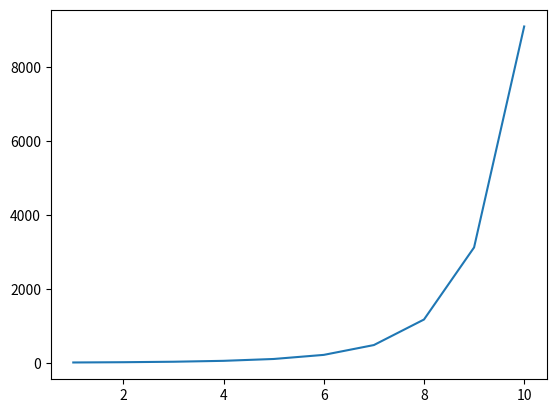

The script that saved this image:
import math
import matplotlib.pyplot as plt
import numpy as np
import scipy.integrate as sy
class Integration:
    def __init__(self):
        pass

    def f(self,x):
        return 2*x*math.exp(pow(x,2))
        
    
    def plot(self):
        x_axis= list(np.linspace(1,3,10))
        y_axis=[]
        for x in x_axis:
            y_axis.append(self.f(x))
        
        plt.plot(x_axis,y_axis)
        plt.show()
    
    def computed_area(self):
        M=10
        a=1
        b=3
        x_axis= [0]*(M+1)
        for k in range(M+1):
            x_axis[k]=a+k*((b-a)/M)
        
        # print(x_axis)
        m=[]
        im=[]
        for j in range(1,M+1):
            m.append(j)
            const= (b-a)/(2*j)
            sum=0
            for k in range(1,j+1):
                sum+=(self.f(x_axis[k])+self.f(x_axis[k-1]))
            im.append(const*sum)
        
        # print(m, im)
        print(im[-1])
        plt.plot(m, im)
        plt.show()

        # print(len(x_axis))
        # h_2= (b-a)/(2*M)
        # sum=0
        # for k in range(1,M+1):
        #     sum+=(self.f(x_axis[k])-self.f(x_axis[k-1]))
        # sum= h_2*sum
        # print(sum)

        print(sy.quad(self.f, a,b ))



i= Integration()
# i.plot()
i.computed_area()